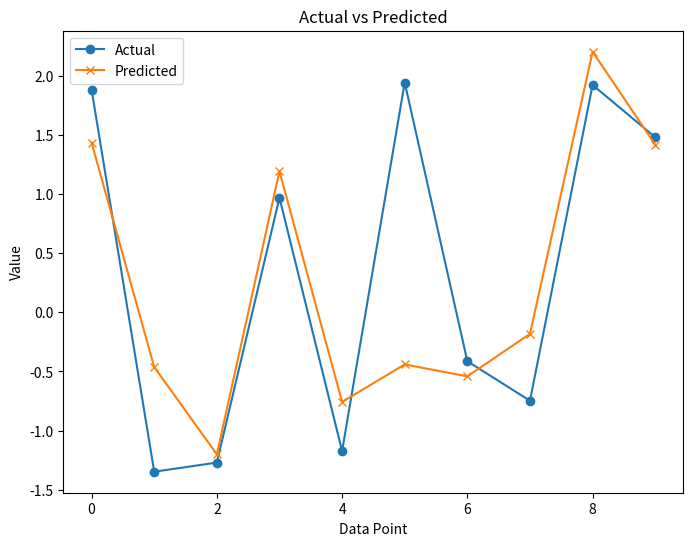
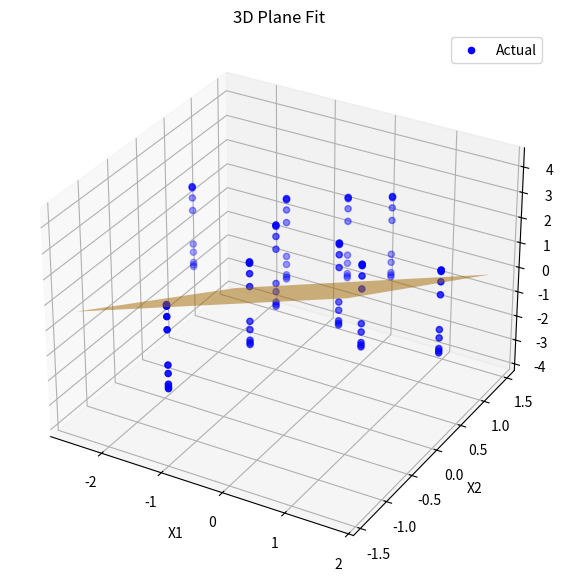

The matplotlib source for these figures, in order:
import numpy as np
import matplotlib.pyplot as plt
from mpl_toolkits.mplot3d import Axes3D

# SGD for Linear Regression
def linear_regression_sgd(X, Y, alpha, max_iter):
    N, d = X.shape
    X_aug = np.hstack((np.ones((N, 1)), X))
    W = np.random.randn(d + 1, 1)

    for k in range(max_iter):
        # Draw a random data point
        i = np.random.randint(N)
        x_i = X_aug[i:i+1, :]  # Shape (1, d+1)
        y_i = Y[i:i+1]  # Shape (1, 1)
        
        # Compute prediction for the selected data point
        y_pred_i = x_i @ W
        error_i = y_pred_i - y_i
        
        # Gradient of the loss function for the selected data point
        grad_i = x_i.T @ error_i
        
        # Update model weights
        W = W - alpha * grad_i

    # Final prediction using all data points
    Y_pred = X_aug @ W
    return W, Y_pred

# Plot Actual vs Predicted values
def plot_actual_vs_predicted(Y, Y_pred):
    plt.figure(figsize=(8, 6))
    plt.plot(Y, label='Actual', marker='o')
    plt.plot(Y_pred, label='Predicted', marker='x')
    plt.xlabel("Data Point")
    plt.ylabel("Value")
    plt.title("Actual vs Predicted")
    plt.legend()
    plt.show()

# 3D Plane Plot with Predictions (uses only two features)
def plot_3d_plane(X, Y, W):
    fig = plt.figure(figsize=(10, 7))
    ax = fig.add_subplot(111, projection='3d')

    # Select only the first two features for 3D plot
    X_subset = X[:, :2]
    X_aug = np.hstack((np.ones((X_subset.shape[0], 1)), X_subset))
    Y_pred = X_aug @ W[:3]  
    ax.scatter(X_subset[:, 0], X_subset[:, 1], Y, color='blue', label="Actual")

    # Surface plot for predicted plane
    x1_range = np.linspace(min(X_subset[:, 0]), max(X_subset[:, 0]), 10)
    x2_range = np.linspace(min(X_subset[:, 1]), max(X_subset[:, 1]), 10)
    x1_grid, x2_grid = np.meshgrid(x1_range, x2_range)
    Z = W[0] + W[1] * x1_grid + W[2] * x2_grid
    ax.plot_surface(x1_grid, x2_grid, Z, color='orange', alpha=0.5, rstride=100, cstride=100)

    ax.set_xlabel("X1")
    ax.set_ylabel("X2")
    ax.set_zlabel("Y")
    ax.set_title("3D Plane Fit")
    ax.legend()
    plt.show()


np.random.seed(0)
X = np.random.randn(10, 10)
Y = np.random.randn(10, 1)
alpha = 0.01
max_iter = 1000


W_final, Y_pred = linear_regression_sgd(X, Y, alpha, max_iter)


plot_actual_vs_predicted(Y, Y_pred)


plot_3d_plane(X, Y, W_final)
